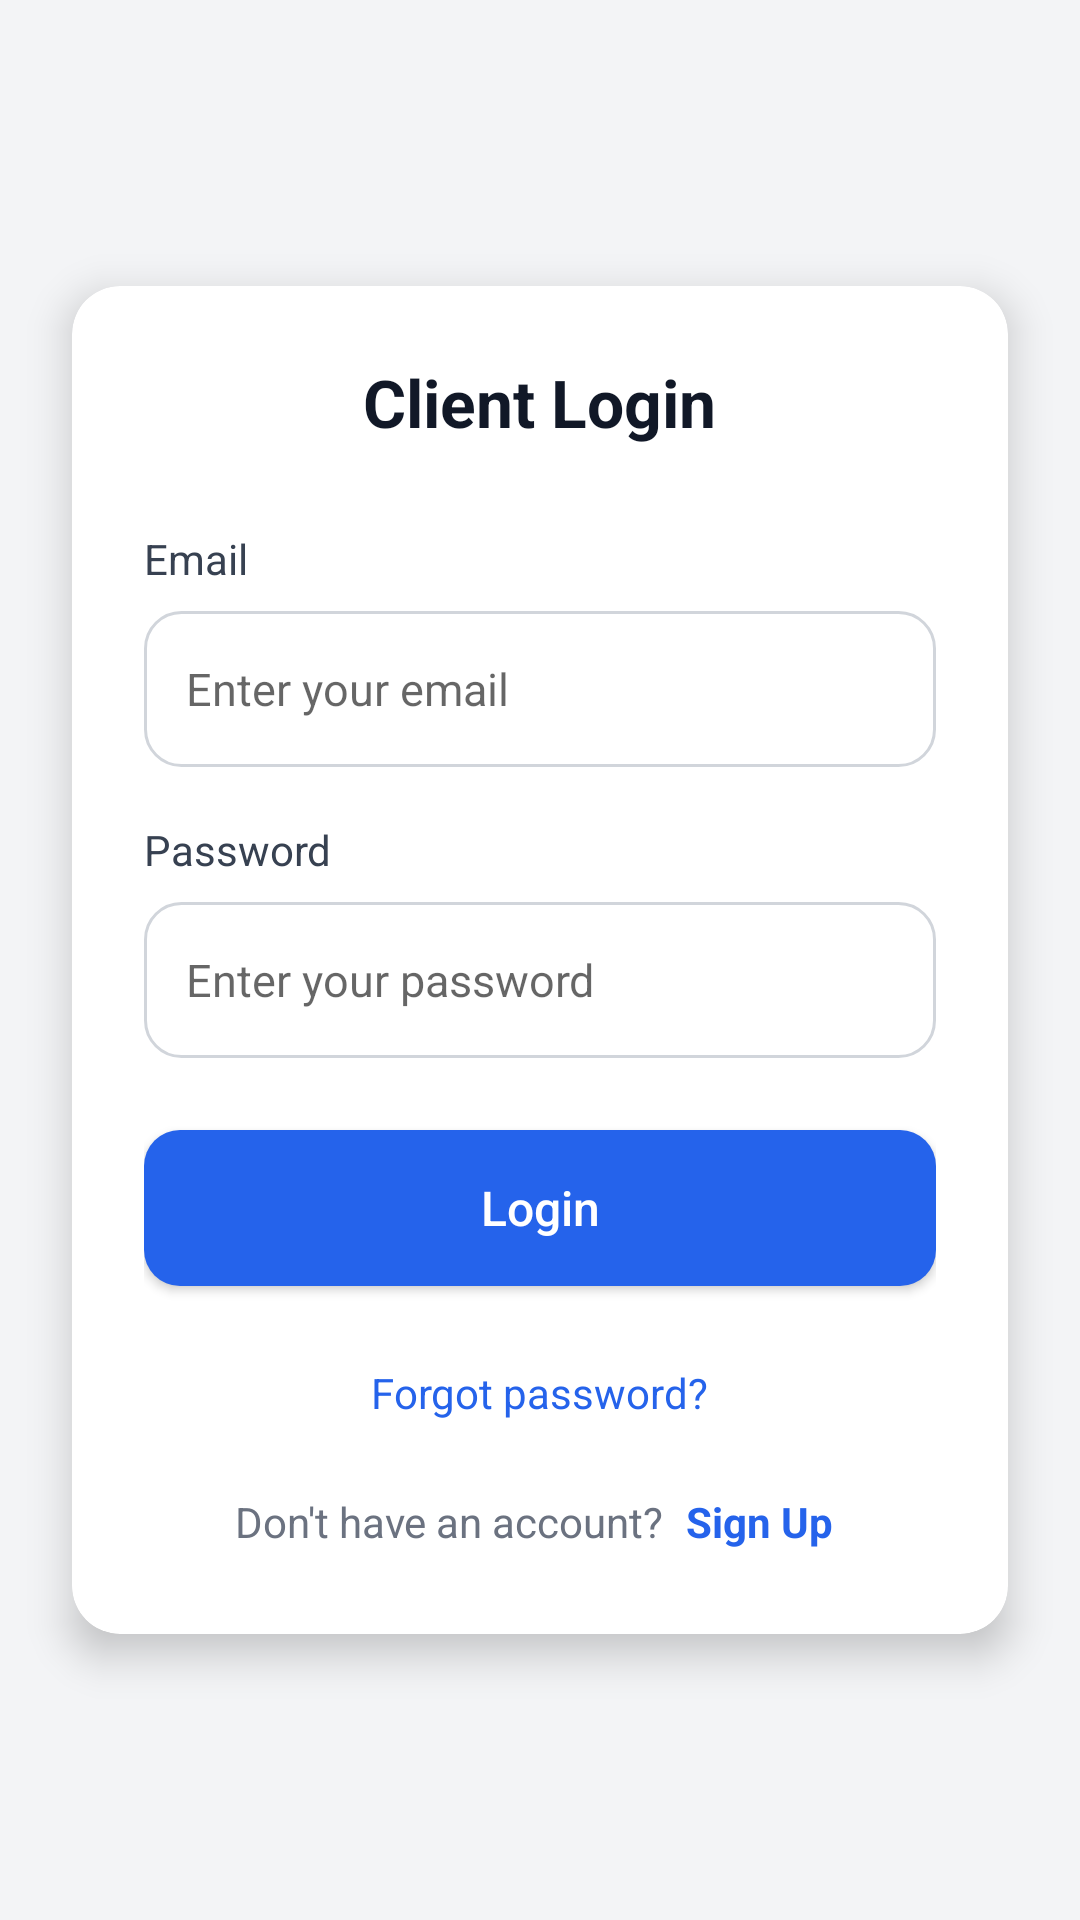

Layout XML and referenced resources for this Android screen:
<!-- AndroidManifest.xml: application theme Theme.NearWork -->
<!-- res/layout/activity_client_login.xml -->
<?xml version="1.0" encoding="utf-8"?>
<androidx.constraintlayout.widget.ConstraintLayout
    xmlns:android="http://schemas.android.com/apk/res/android"
    xmlns:app="http://schemas.android.com/apk/res-auto"
    android:layout_width="match_parent"
    android:layout_height="match_parent"
    android:background="#F3F4F6">

    <androidx.cardview.widget.CardView
        android:layout_width="0dp"
        android:layout_height="wrap_content"
        android:layout_margin="24dp"
        app:cardCornerRadius="16dp"
        app:cardElevation="8dp"
        app:cardBackgroundColor="@android:color/white"
        app:layout_constraintTop_toTopOf="parent"
        app:layout_constraintBottom_toBottomOf="parent"
        app:layout_constraintStart_toStartOf="parent"
        app:layout_constraintEnd_toEndOf="parent">

        <LinearLayout
            android:layout_width="match_parent"
            android:layout_height="wrap_content"
            android:orientation="vertical"
            android:padding="24dp">

            <TextView
                android:layout_width="wrap_content"
                android:layout_height="wrap_content"
                android:text="Client Login"
                android:textSize="22sp"
                android:textStyle="bold"
                android:textColor="#111827"
                android:layout_gravity="center"
                android:layout_marginBottom="28dp"/>

            <TextView
                android:text="Email"
                android:textSize="14sp"
                android:textColor="#374151"
                android:layout_width="wrap_content"
                android:layout_height="wrap_content"/>

            <EditText
                android:id="@+id/etEmail"
                android:layout_width="match_parent"
                android:layout_height="52dp"
                android:layout_marginTop="8dp"
                android:textColor="@color/black"
                android:hint="Enter your email"
                android:textSize="15sp"
                android:background="@drawable/bg_input"
                android:padding="14dp"
                android:inputType="textEmailAddress"/>

            <TextView
                android:text="Password"
                android:textSize="14sp"
                android:textColor="#374151"
                android:layout_width="wrap_content"
                android:layout_height="wrap_content"
                android:layout_marginTop="18dp"/>

            <EditText
                android:id="@+id/etPassword"
                android:layout_width="match_parent"
                android:layout_height="52dp"
                android:layout_marginTop="8dp"
                android:textColor="@color/black"
                android:hint="Enter your password"
                android:textSize="15sp"
                android:background="@drawable/bg_input"
                android:padding="14dp"
                android:inputType="textPassword"/>

            <Button
                android:id="@+id/btnLogin"
                android:layout_width="match_parent"
                android:layout_height="52dp"
                android:text="Login"
                android:gravity="center"
                android:textAlignment="center"
                android:textAllCaps="false"
                android:textSize="16sp"
                android:textColor="@android:color/white"
                android:layout_marginTop="24dp"
                android:background="@drawable/bg_login_button"/>

            <TextView
                android:id="@+id/tvForgot"
                android:layout_width="wrap_content"
                android:layout_height="wrap_content"
                android:text="Forgot password?"
                android:textSize="14sp"
                android:textColor="#2563EB"
                android:layout_gravity="center"
                android:layout_marginTop="18dp"
                android:padding="8dp"/>

            <LinearLayout
                android:layout_width="wrap_content"
                android:layout_height="wrap_content"
                android:orientation="horizontal"
                android:layout_gravity="center"
                android:layout_marginTop="12dp">

                <TextView
                    android:layout_width="wrap_content"
                    android:layout_height="wrap_content"
                    android:text="Don't have an account? "
                    android:textColor="#6B7280"
                    android:textSize="14sp" />

                <TextView
                    android:id="@+id/tvSignUp"
                    android:layout_width="wrap_content"
                    android:layout_height="wrap_content"
                    android:text="Sign Up"
                    android:textColor="#2563EB"
                    android:textSize="14sp"
                    android:textStyle="bold"
                    android:padding="4dp"/>
            </LinearLayout>

        </LinearLayout>

    </androidx.cardview.widget.CardView>

</androidx.constraintlayout.widget.ConstraintLayout>
<!-- resources referenced by this layout -->
<resources>
  <color name="black">#FF000000</color>
  <!-- drawable bg_input (drawable) -->
  <shape xmlns:android="http://schemas.android.com/apk/res/android">
      <solid android:color="#FFFFFF"/>
      <stroke
          android:width="1dp"
          android:color="#D1D5DB"/>
      <corners android:radius="12dp"/>
  </shape>
  <!-- drawable bg_login_button (drawable) -->
  <shape xmlns:android="http://schemas.android.com/apk/res/android">
      <solid android:color="#2563EB"/>
      <corners android:radius="12dp"/>
  </shape>
  <style name="Theme.NearWork" parent="Theme.MaterialComponents.DayNight.NoActionBar">
          <item name="colorPrimary">#2563EB</item>
          <item name="colorPrimaryVariant">#1D4ED8</item>
          <item name="colorOnPrimary">@color/white</item>
          <item name="android:statusBarColor">#F8FAFC</item>
          <item name="android:windowLightStatusBar" tools:targetApi="m">true</item>
      </style>
  <color name="white">#FFFFFF</color>
</resources>
